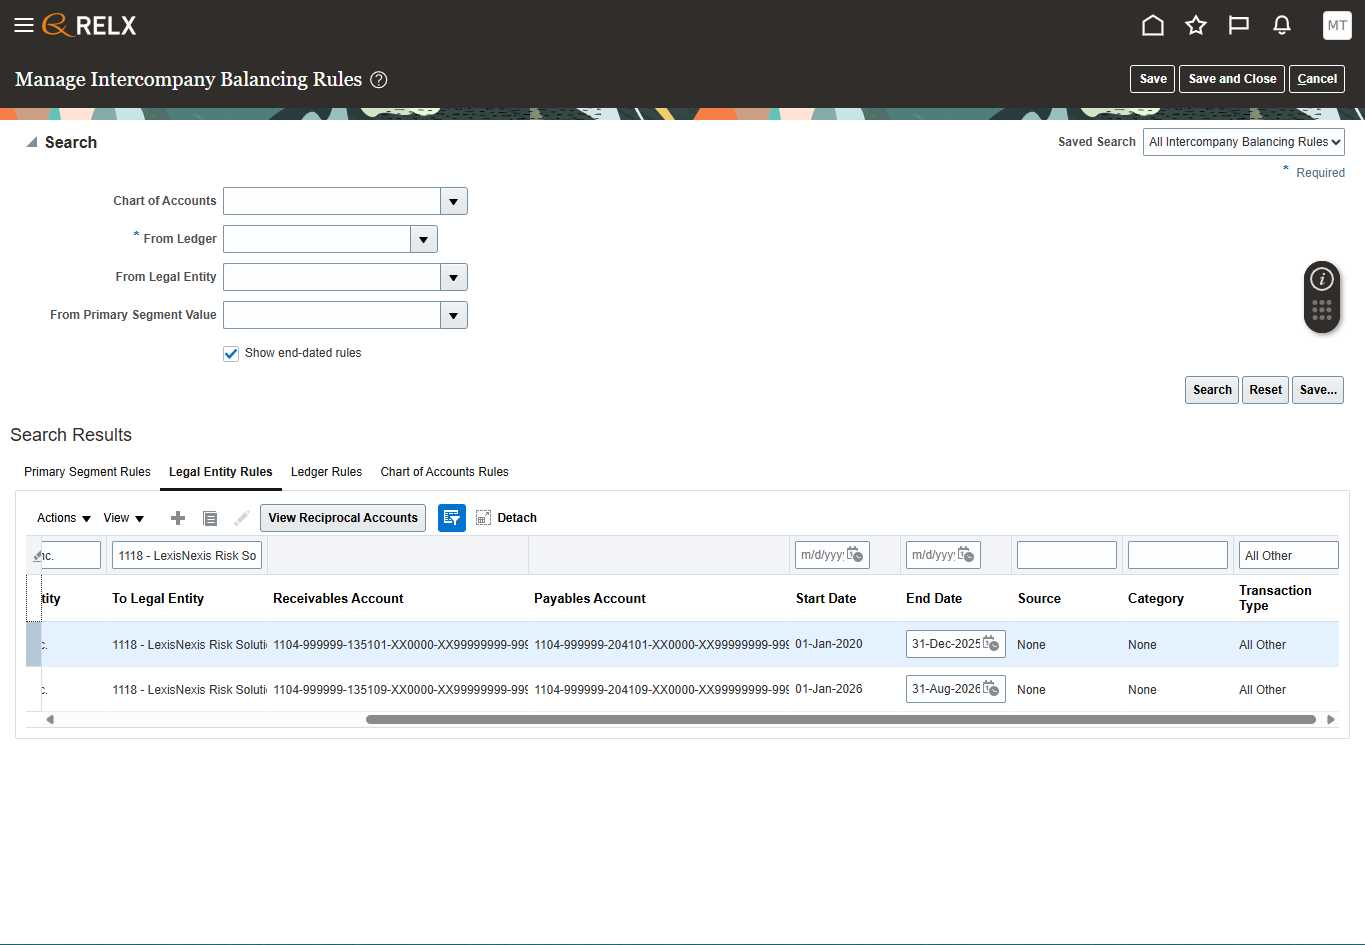
Task: Robotic Enterprise Framework
Workflow: test

Step 1: Use Application/Browser in window 'Manage Intercompany Balancing Rules - Setup and Maintenance - Oracle Fusion Cloud Applications' (chrome.exe)

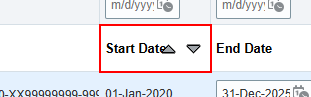
Step 2: find the element

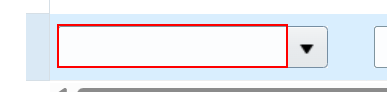
Step 3: type "test" into the text box

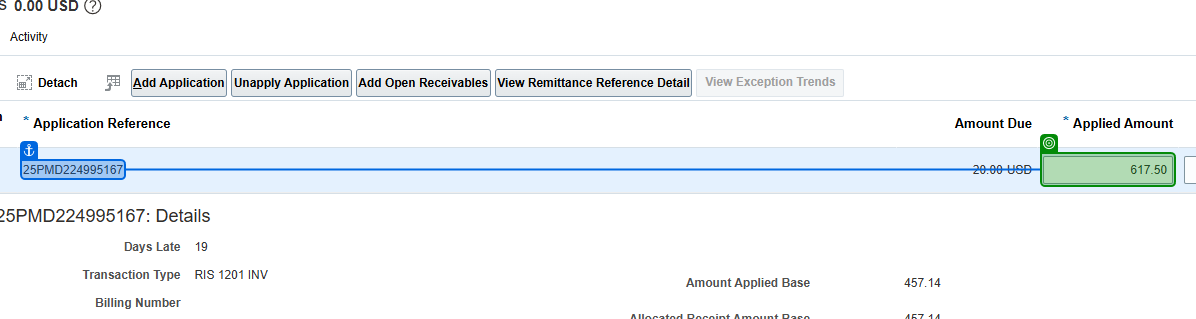
Step 4: get-text from the text box 'Applied Amount' in window 'Manage Receipts - Accounts Receivable - Oracle Fusion Cloud Applications' (chrome.exe)
